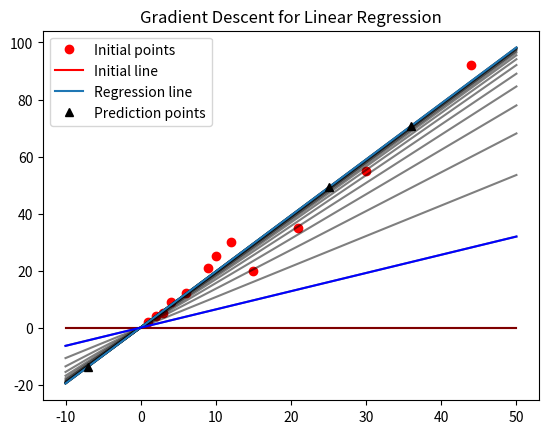

Python code for this plot:
# This code demo simple fuction: f(x) = ax + b
import matplotlib.pyplot as plt
from matplotlib.animation import FuncAnimation
import numpy as np

def computeGradient(X,y,theta):
    Grad =  X.T.dot(X.dot(theta) - y) / X.shape[0]
    return Grad

def updateWeights(w, Grad, eta):
    w = w - eta * Grad
    return w

def computeloss(X, y, theta):
    loss = np.linalg.norm(X.dot(theta)-y) ** 2  / X.shape[0] * 0.5
    return loss

def isConverged(w1, w2, eps):
    return np.linalg.norm(w1-w2) < eps

def BGD(xy, theta_init, eta, eps, maxIter):
    theta_init = np.array([theta_init]).T
    thetas = [theta_init]
    GDs = []
    losses = []
    X = np.array([xy[0]]).T
    X = np.concatenate((np.ones((1, X.shape[0])).T, X), axis=1)
    y = np.array([xy[1]]).T
    
    for i in range(maxIter):
      GDs.append(computeGradient(X, y, thetas[-1]))
      losses.append(computeloss(X, y, thetas[-1]))
      new_thetas = updateWeights(thetas[-1], GDs[-1], eta)
      if isConverged(thetas[-1], new_thetas, eps):
        break
      thetas.append(updateWeights(thetas[-1], GDs[-1], eta))

    return np.array(thetas), np.array(GDs), np.array(losses)

def animate(i):
    x_gd = np.array(x_line)
    y_gd = [BGDWeights[i][0][0] + BGDWeights[i][1][0] * j for j in x_line]
    line.set_data(x_gd, y_gd)
    return line,

fig, ax = plt.subplots()
ax.set_title('Gradient Descent for Linear Regression')
x = [1, 2, 3, 4, 6, 10, 30, 44, 12, 21, 9, 15]
y = [2, 4, 5, 9, 12, 25, 55, 92, 30, 35, 21, 20]

initialWeights = [0, 0]
stepSize = 0.001
convergenceTol = 1e-3
numIterations = 100
data = [x, y]

# Fit the linear regression model
BGDWeights, BGDs, BGDlosses = BGD(data, initialWeights, stepSize, convergenceTol, numIterations)
interceptBGD, slopeBGD = BGDWeights[-1][0][0], BGDWeights[-1][1][0] # interceptBGD, slopeBGD stand for b, a in function f(x) = ax + b

# Draw initial points and initial line
plt.plot(x, y, 'ro', label='Initial points')
plt.plot([-10, 50], [initialWeights[0] + initialWeights[1] * i for i in initialWeights], 'r', label='Initial line')

# Visualize the weight update affect the line
for weight in BGDWeights:
    x = [-10, 50]
    y = [weight[0][0] + weight[1][0] * i for i in x]
    plt.plot(x, y, 'k', alpha=0.5)

# Draw the best line 
x_line = [-10, 50]
y_line = [interceptBGD + slopeBGD * i for i in x_line]
plt.plot(x_line, y_line, label='Regression line')

# Test prediction
x_predicts = [-7, 36, 25]
y_predicts = [interceptBGD + slopeBGD * i for i in x_predicts]
plt.plot(x_predicts, y_predicts, 'k^', label='Prediction points')

# Draw animation
line,   = ax.plot([],[], 'b')
iters = np.arange(1,len(BGDWeights), 1)
line_animation = FuncAnimation(fig, animate, iters, interval=100, blit=True)

plt.legend()
plt.show()